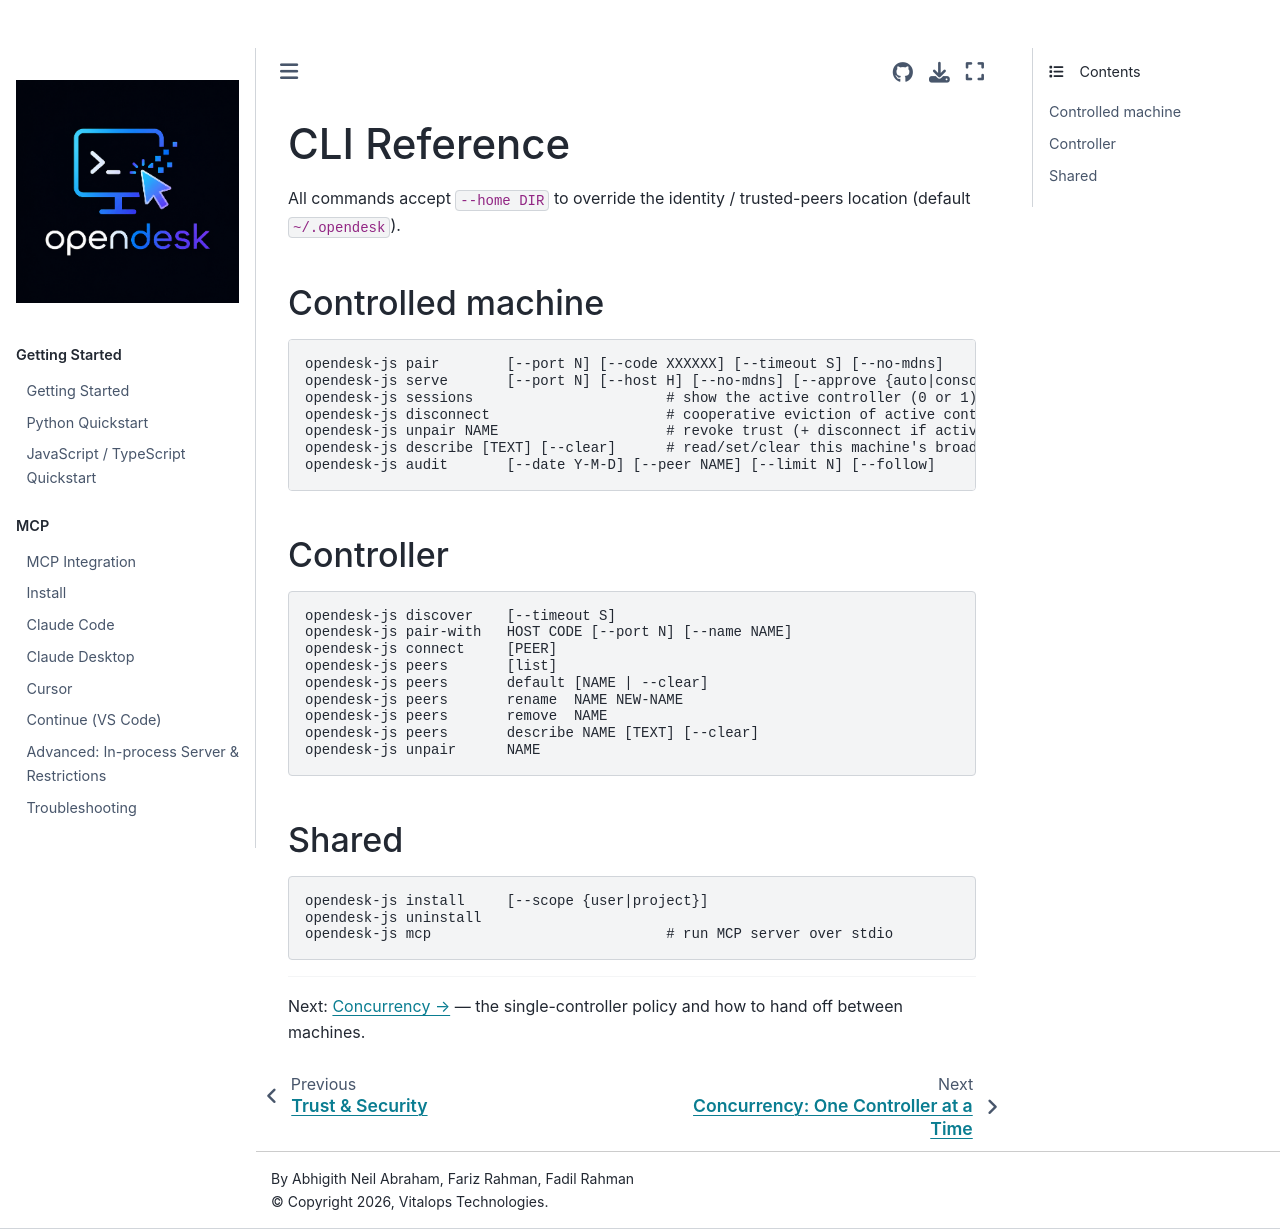

repository: vitalops/opencua · page: docs/remote-js/cli.html · generator: mkdocs

# CLI Reference

All commands accept `--home DIR` to override the identity / trusted-peers
location (default `~/.opendesk`).

## Controlled machine

```
opendesk-js pair        [--port N] [--code XXXXXX] [--timeout S] [--no-mdns]
opendesk-js serve       [--port N] [--host H] [--no-mdns] [--approve {auto|console}]
opendesk-js sessions                       # show the active controller (0 or 1)
opendesk-js disconnect                     # cooperative eviction of active controller
opendesk-js unpair NAME                    # revoke trust (+ disconnect if active)
opendesk-js describe [TEXT] [--clear]      # read/set/clear this machine's broadcast description
opendesk-js audit       [--date Y-M-D] [--peer NAME] [--limit N] [--follow]
```

## Controller

```
opendesk-js discover    [--timeout S]
opendesk-js pair-with   HOST CODE [--port N] [--name NAME]
opendesk-js connect     [PEER]
opendesk-js peers       [list]
opendesk-js peers       default [NAME | --clear]
opendesk-js peers       rename  NAME NEW-NAME
opendesk-js peers       remove  NAME
opendesk-js peers       describe NAME [TEXT] [--clear]
opendesk-js unpair      NAME
```

## Shared

```
opendesk-js install     [--scope {user|project}]
opendesk-js uninstall
opendesk-js mcp                            # run MCP server over stdio
```

---

Next: [Concurrency →](concurrency.md) — the single-controller policy and how to hand off between machines.
